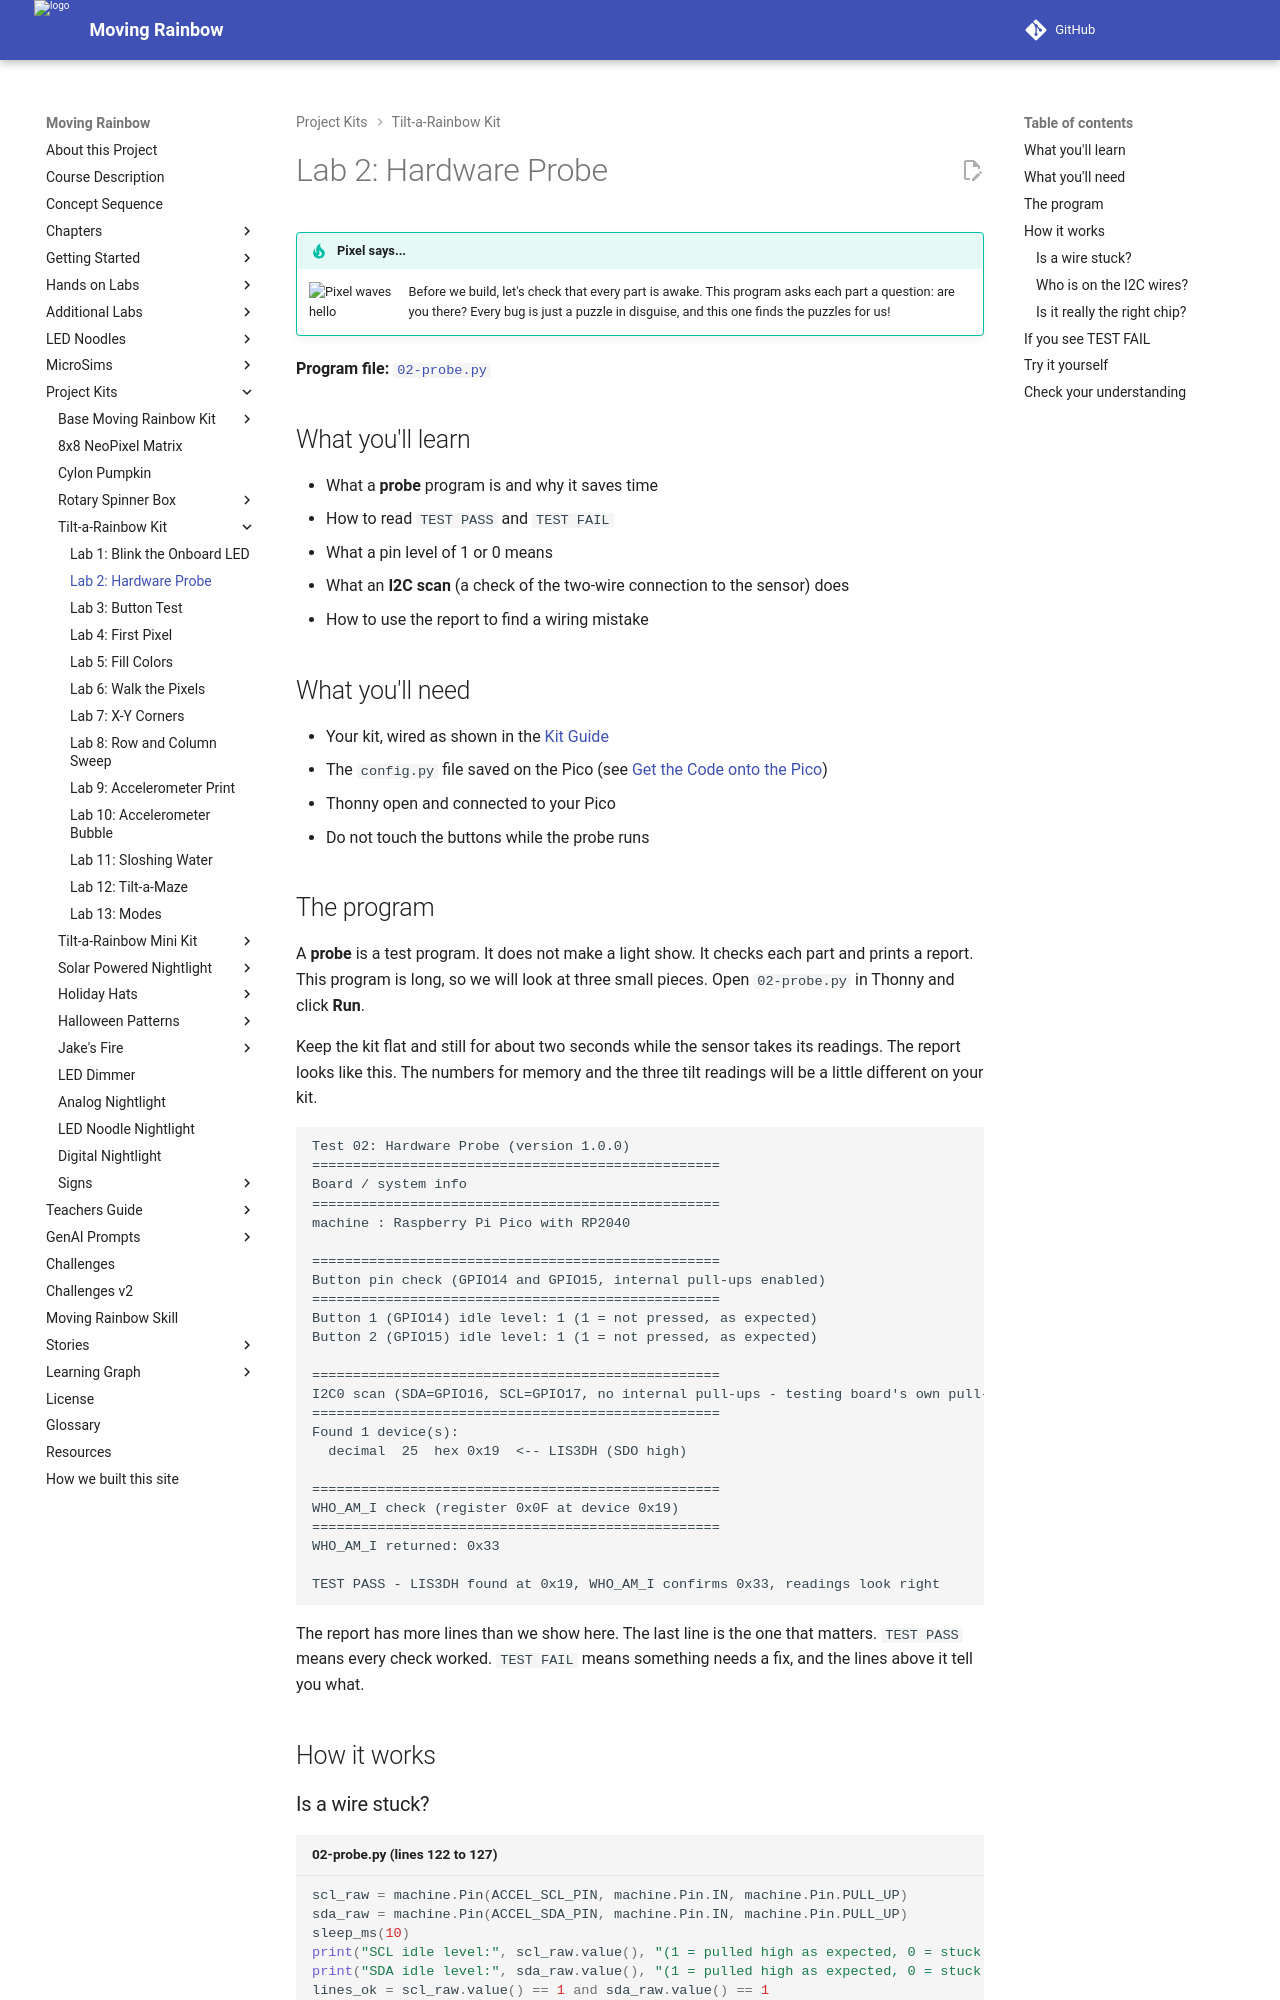

repository: dmccreary/moving-rainbow · page: kits/16x16-matrix-accel/02-probe/index.html · generator: mkdocs

# Lab 2: Hardware Probe

!!! tip "Pixel says..."
    <img src="../../../img/mascot/welcome.png" class="mascot-admonition-img" alt="Pixel waves hello">
    Before we build, let's check that every part is awake. This program asks each part a question: are you there?
    Every bug is just a puzzle in disguise, and this one finds the puzzles for us!

**Program file:** [`02-probe.py`](https://github.com/dmccreary/moving-rainbow/blob/master/src/kits/16x16-matrix-accel/02-probe.py)

## What you'll learn

- What a **probe** program is and why it saves time
- How to read `TEST PASS` and `TEST FAIL`
- What a pin level of 1 or 0 means
- What an **I2C scan** (a check of the two-wire connection to the sensor) does
- How to use the report to find a wiring mistake

## What you'll need

- Your kit, wired as shown in the [Kit Guide](index.md)
- The `config.py` file saved on the Pico (see [Get the Code onto the Pico](index.md#get-the-code-onto-the-pico))
- Thonny open and connected to your Pico
- Do not touch the buttons while the probe runs

## The program

A **probe** is a test program. It does not make a light show. It checks each part and prints a report. This program is long, so we will look at three small pieces. Open `02-probe.py` in Thonny and click **Run**.

Keep the kit flat and still for about two seconds while the sensor takes its readings. The report looks like this. The numbers for memory and the three tilt readings will be a little different on your kit.

```text
Test 02: Hardware Probe (version 1.0.0)
==================================================
Board / system info
==================================================
machine : Raspberry Pi Pico with RP2040

==================================================
Button pin check (GPIO14 and GPIO15, internal pull-ups enabled)
==================================================
Button 1 (GPIO14) idle level: 1 (1 = not pressed, as expected)
Button 2 (GPIO15) idle level: 1 (1 = not pressed, as expected)

==================================================
I2C0 scan (SDA=GPIO16, SCL=GPIO17, no internal pull-ups - testing board's own pull-ups)
==================================================
Found 1 device(s):
  decimal  25  hex 0x19  <-- LIS3DH (SDO high)

==================================================
WHO_AM_I check (register 0x0F at device 0x19)
==================================================
WHO_AM_I returned: 0x33

TEST PASS - LIS3DH found at 0x19, WHO_AM_I confirms 0x33, readings look right
```

The report has more lines than we show here. The last line is the one that matters. `TEST PASS` means every check worked. `TEST FAIL` means something needs a fix, and the lines above it tell you what.

## How it works
